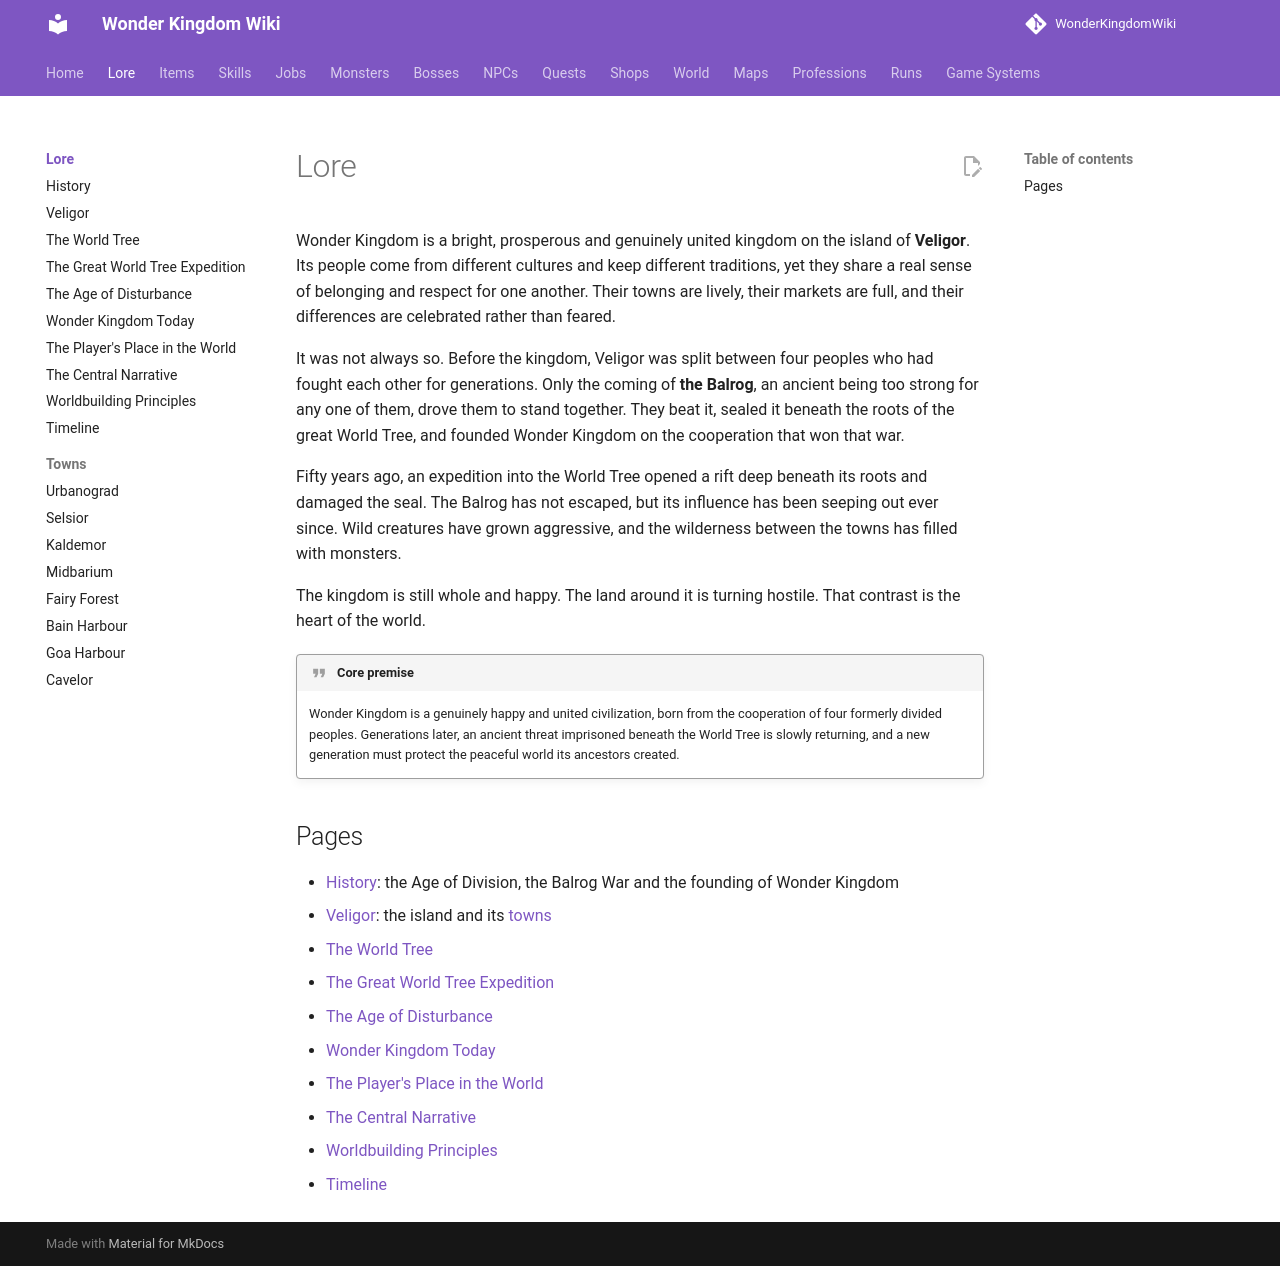

repository: alonohana627/WonderKingdomWiki · page: pr-preview/pr-4/lore/index.html · generator: mkdocs

# Lore

Wonder Kingdom is a bright, prosperous and genuinely united kingdom on the island of **Veligor**. Its people come from different cultures and keep different traditions, yet they share a real sense of belonging and respect for one another. Their towns are lively, their markets are full, and their differences are celebrated rather than feared.

It was not always so. Before the kingdom, Veligor was split between four peoples who had fought each other for generations. Only the coming of **the Balrog**, an ancient being too strong for any one of them, drove them to stand together. They beat it, sealed it beneath the roots of the great World Tree, and founded Wonder Kingdom on the cooperation that won that war.

Fifty years ago, an expedition into the World Tree opened a rift deep beneath its roots and damaged the seal. The Balrog has not escaped, but its influence has been seeping out ever since. Wild creatures have grown aggressive, and the wilderness between the towns has filled with monsters.

The kingdom is still whole and happy. The land around it is turning hostile. That contrast is the heart of the world.

!!! quote "Core premise"
    Wonder Kingdom is a genuinely happy and united civilization, born from the cooperation of four formerly divided peoples. Generations later, an ancient threat imprisoned beneath the World Tree is slowly returning, and a new generation must protect the peaceful world its ancestors created.

## Pages

- [History](history.md): the Age of Division, the Balrog War and the founding of Wonder Kingdom
- [Veligor](veligor.md): the island and its [towns](veligor.md#towns)
- [People](people/index.md): everyone in the first release, town by town
- [The Balrog](balrog.md): what it is, where it may have come from, and the war against it
- [The World Tree](world-tree.md)
- [The Great World Tree Expedition](expedition.md)
- [The Age of Disturbance](age-of-disturbance.md)
- [Wonder Kingdom Today](present-day.md)
- [Worldbuilding Principles](principles.md)
- [Timeline](timeline.md)
